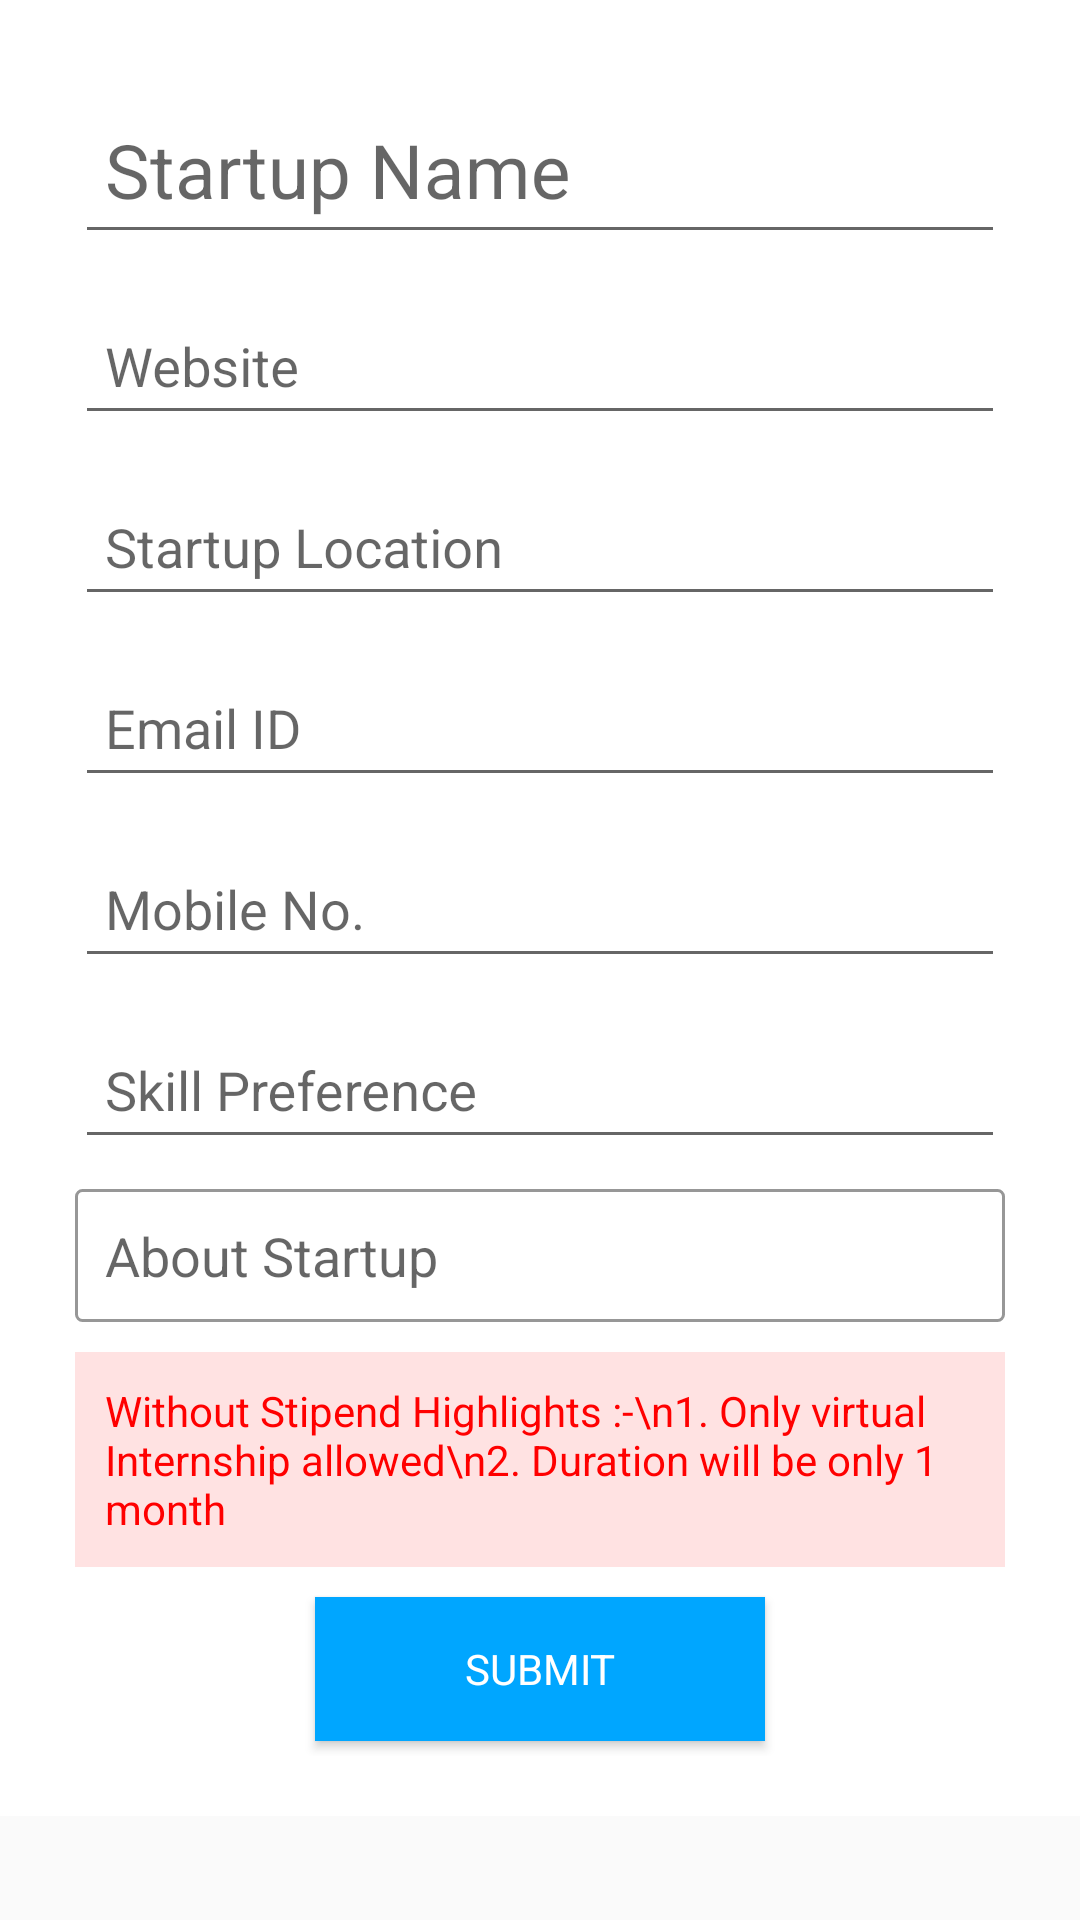

Reconstruct the res/layout file that produces this screen, plus the resources it refers to.
<!-- AndroidManifest.xml: application theme AppTheme -->
<!-- res/layout/startup_stipend_no.xml -->
<?xml version="1.0" encoding="utf-8"?>
<ScrollView xmlns:android="http://schemas.android.com/apk/res/android"
    android:layout_width="match_parent"
    android:layout_height="match_parent"
    android:orientation="vertical">

    <LinearLayout
        android:layout_width="match_parent"
        android:layout_height="match_parent"
        android:orientation="vertical"
        android:background="@color/white"
        android:padding="20dp">
        <android.support.design.widget.TextInputLayout
            android:layout_width="match_parent"
            android:layout_height="wrap_content">
            <EditText
                android:id="@+id/su_name"
                android:layout_width="match_parent"
                android:layout_height="wrap_content"
                android:hint="Startup Name"
                android:textSize="25dp"
                android:layout_gravity="center"
                android:padding="10dp"
                android:layout_margin="5dp" />
        </android.support.design.widget.TextInputLayout>
        <android.support.design.widget.TextInputLayout
            android:layout_width="match_parent"
            android:layout_height="wrap_content">
            <EditText
                android:id="@+id/su_website"
                android:layout_width="match_parent"
                android:layout_height="wrap_content"
                android:hint="Website"
                android:padding="10dp"
                android:layout_margin="5dp" />
        </android.support.design.widget.TextInputLayout>
        <android.support.design.widget.TextInputLayout
            android:layout_width="match_parent"
            android:layout_height="wrap_content">
            <EditText
                android:id="@+id/su_location"
                android:layout_width="match_parent"
                android:layout_height="wrap_content"
                android:hint="Startup Location"
                android:padding="10dp"
                android:layout_margin="5dp" />
        </android.support.design.widget.TextInputLayout>
        <android.support.design.widget.TextInputLayout
            android:layout_width="match_parent"
            android:layout_height="wrap_content">
            <EditText
                android:id="@+id/su_email"
                android:layout_width="match_parent"
                android:layout_height="wrap_content"
                android:hint="Email ID"
                android:padding="10dp"
                android:layout_margin="5dp" />
        </android.support.design.widget.TextInputLayout>
        <android.support.design.widget.TextInputLayout
            android:layout_width="match_parent"
            android:layout_height="wrap_content">
            <EditText
                android:id="@+id/su_mobile"
                android:layout_width="match_parent"
                android:layout_height="wrap_content"
                android:hint="Mobile No."
                android:padding="10dp"
                android:layout_margin="5dp" />
        </android.support.design.widget.TextInputLayout>
        <android.support.design.widget.TextInputLayout
            android:layout_width="match_parent"
            android:layout_height="wrap_content">
            <EditText
                android:id="@+id/su_skill"
                android:layout_width="match_parent"
                android:layout_height="wrap_content"
                android:hint="Skill Preference"
                android:padding="10dp"
                android:layout_margin="5dp" />
        </android.support.design.widget.TextInputLayout>
        <EditText
            android:layout_width="match_parent"
            android:layout_height="wrap_content"
            android:hint="About Startup"
            android:background="@drawable/text_edit"
            android:padding="10dp"
            android:layout_margin="5dp"
            android:id="@+id/su_about" />
        <TextView
            android:layout_width="match_parent"
            android:layout_height="wrap_content"
            android:text="Without Stipend Highlights :-\n1. Only virtual Internship allowed\n2. Duration will be only 1 month"
            android:textColor="#ff0000"
            android:background="#ffe2e2"
            android:padding="10dp"
            android:layout_margin="5dp"/>

        <Button
            android:layout_width="150dp"
            android:layout_height="wrap_content"
            android:text="Submit"
            android:textColor="@color/white"
            android:background="@color/blue_light"
            android:layout_gravity="center_horizontal"
            android:padding="10dp"
            android:layout_margin="5dp"
            android:id="@+id/st_submit"/>

    </LinearLayout>

</ScrollView>
<!-- resources referenced by this layout -->
<resources>
  <color name="blue_light">#00a6ff</color>
  <color name="white">#ffffff</color>
  <!-- drawable text_edit (drawable) -->
  <?xml version="1.0" encoding="utf-8"?>
  <shape xmlns:android="http://schemas.android.com/apk/res/android"
      android:shape="rectangle">
      <corners android:radius="2dp"/>
      <solid android:color="@color/white"/>
      <stroke android:color="@color/grey" android:width="1dp"/>
  </shape>
  <style name="AppTheme" parent="Theme.AppCompat.Light.DarkActionBar">
          
          <item name="colorPrimary">@color/colorPrimary</item>
          <item name="colorPrimaryDark">@color/colorPrimaryDark</item>
          <item name="colorAccent">@color/colorAccent</item>
          <item name="android:windowEnterAnimation">@anim/fade_in</item>
          <item name="android:windowExitAnimation">@anim/fade_out</item>
          <item name="android:fontFamily">sans-serif</item>
      </style>
  <color name="grey">#979797</color>
  <color name="colorPrimary">#00a6ff</color>
  <color name="colorPrimaryDark">#0080c4</color>
  <color name="colorAccent">#0080c4</color>
</resources>
